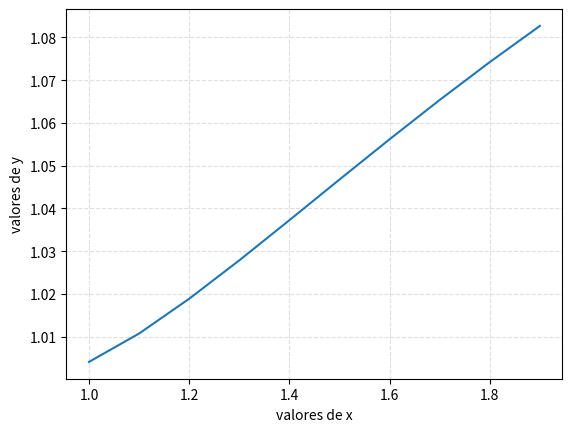

Generate this figure with matplotlib:
#####################################################
# MS211C - Cálculo Numérico
# Método Euler Modificado
# [redacted]
# [redacted]
#####################################################

# Importar o que e preciso
import numpy as np
import math
import matplotlib.pyplot as plt

# Função de y'
def y_linha(y, x):
    valor = y/x - (y/x)**2
    return valor

# Contas
h = 0.1
y_inicial = 1
lista_de_valores = []
lista_de_x = []
x = 1

while (x <= 2 and 1 <= x):
    k_um = y_linha(y_inicial, 1)
    k_dois = y_linha(y_inicial + k_um*h, x + h)
    k_novo = 1/2 * (k_um + k_dois)
    y_novo = y_inicial + k_novo*h
    lista_de_valores.append(y_novo)
    lista_de_x.append(x)
    y_inicial = y_novo
    x = x + h

print (lista_de_valores)
plt.plot(lista_de_x,lista_de_valores)
plt.xlabel('valores de x')
plt.ylabel('valores de y')
plt.grid(alpha=.4,linestyle='--')
plt.show()
